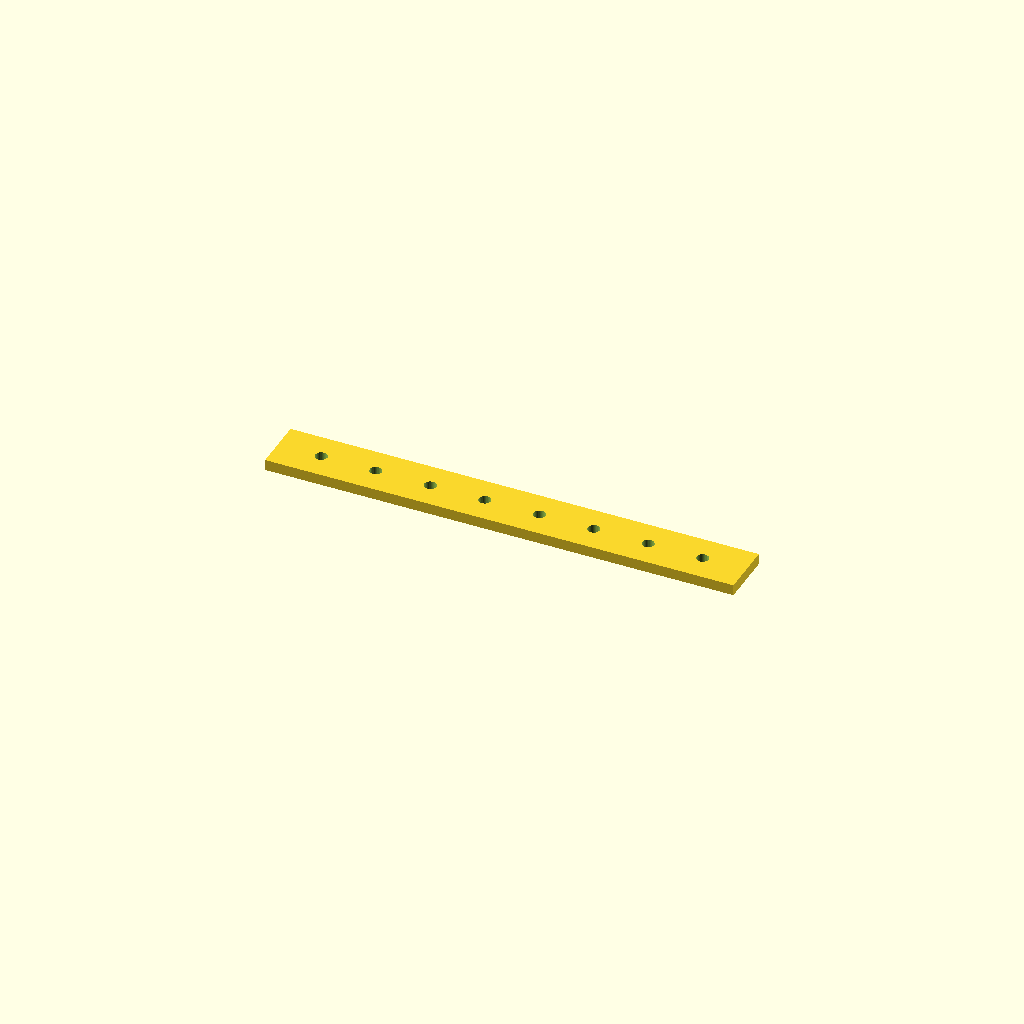
Cell 1: rendered with the file's own defaults.
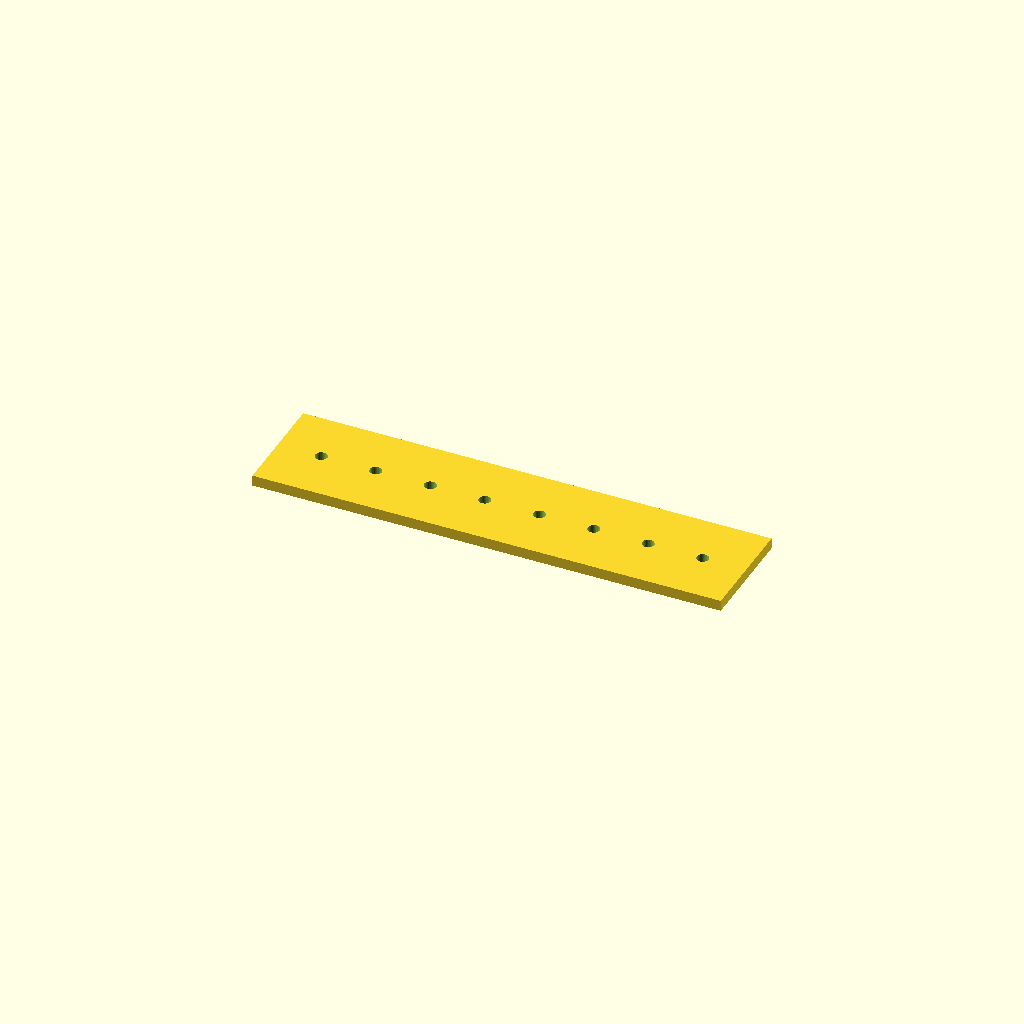
Cell 2: bar_w = 50 (everything else at default).
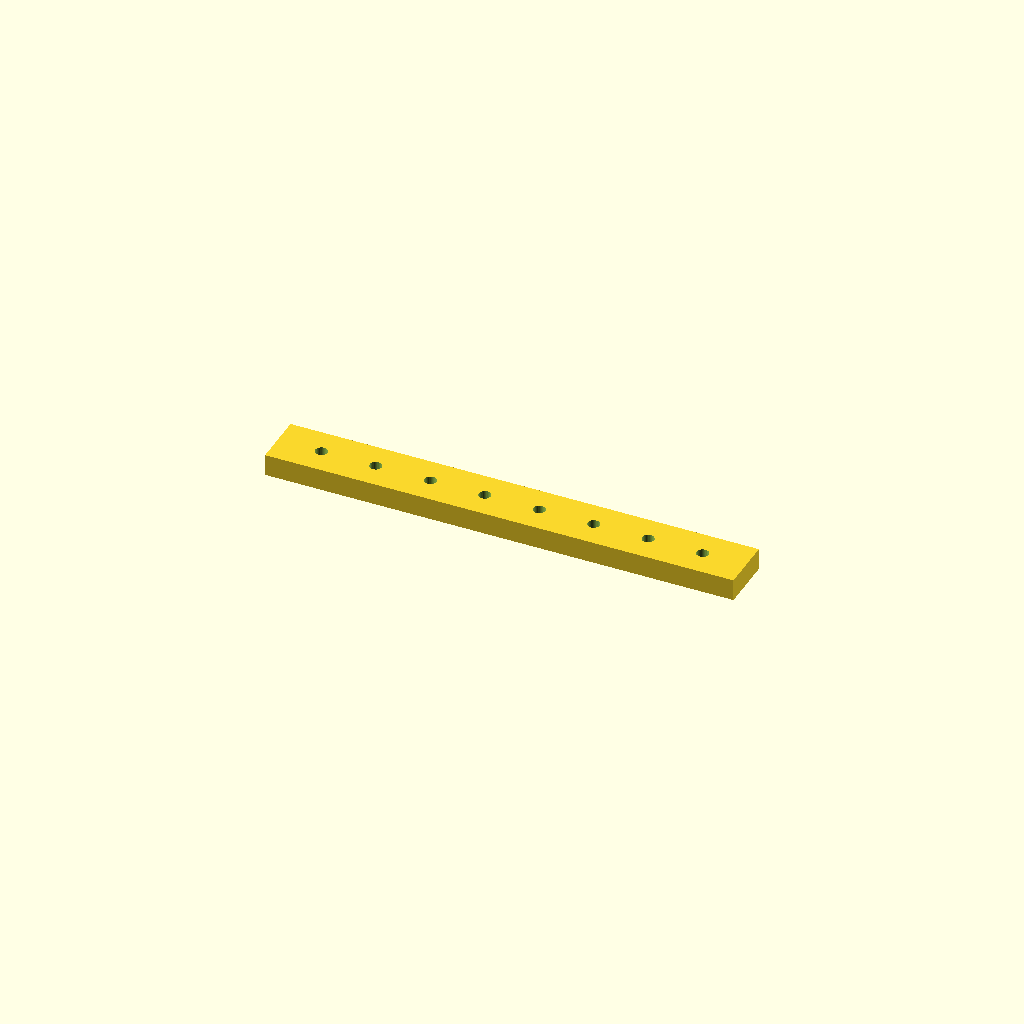
Cell 3: bar_t = 10 (everything else at default).
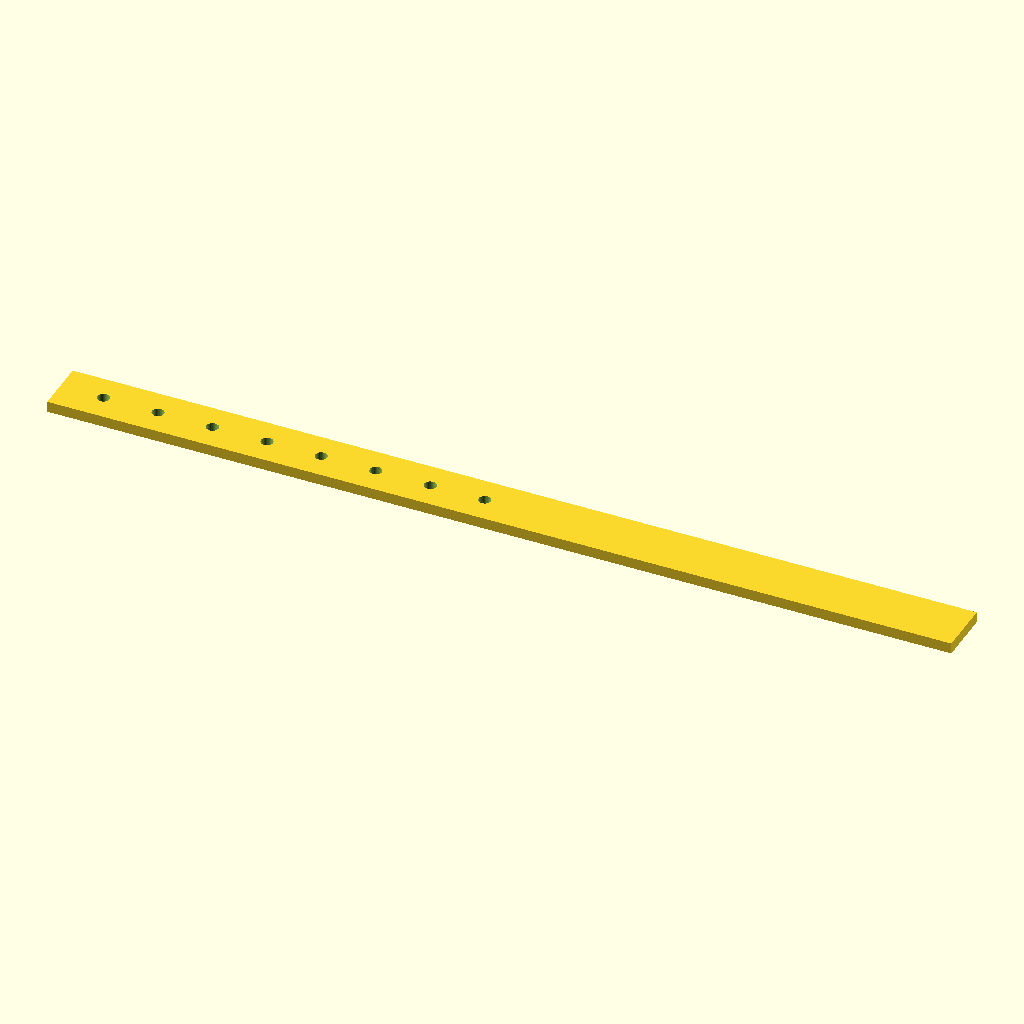
Cell 4 — holes set to 16, the other parameters unchanged.
One fixed orthographic camera (rotation 55°, 0°, 25°; colour scheme Cornfield) for every cell.
Source of the model, optional_data/data/place1/ventrows/part_0207.scad:
$fn = 32;

// ----------------------------------------------------------------------
// Hole bar, 8 x Ø5.5
// row layout, 20 mm edge offset
// ----------------------------------------------------------------------

// --- parameters (mm) ---
bar_w = 25;    // bar width (Y)
bar_t = 5;     // bar thickness (Z)
holes = 8;     // holes per row
hole_d = 5.5;  // hole diameter
edge = 20;     // offset from the bar end to the first hole
pitch = 25;    // pitch between neighbouring holes

// --- derived feature positions (mm) ---
span = (holes - 1) * pitch;   // = 175   distance between the end holes
bar_l = span + 2 * edge;      // = 215   overall bar length
start_x = -bar_l / 2 + edge;  // = -87.5   X of the first hole
feature_centers = [
  [start_x + 0 * pitch, 0],
  [start_x + 1 * pitch, 0],
  [start_x + 2 * pitch, 0],
  [start_x + 3 * pitch, 0],
  [start_x + 4 * pitch, 0],
  [start_x + 5 * pitch, 0],
  [start_x + 6 * pitch, 0],
  [start_x + 7 * pitch, 0]
];   // hole centres of the first row

// bar with one row of holes, drilled from feature_centers
difference() {
  translate([-bar_l / 2, -bar_w / 2, -bar_t / 2]) cube([bar_l, bar_w, bar_t]);
  for (centre = feature_centers)
    translate([centre[0], centre[1], 0])
      cylinder(d = hole_d, h = bar_t + 2, center = true);
}
Customizer parameters (derived from the source; name, type, default, range or options):
bar_w: number, default 25
bar_t: number, default 5
holes: number, default 8
hole_d: number, default 5.5
edge: number, default 20
pitch: number, default 25
